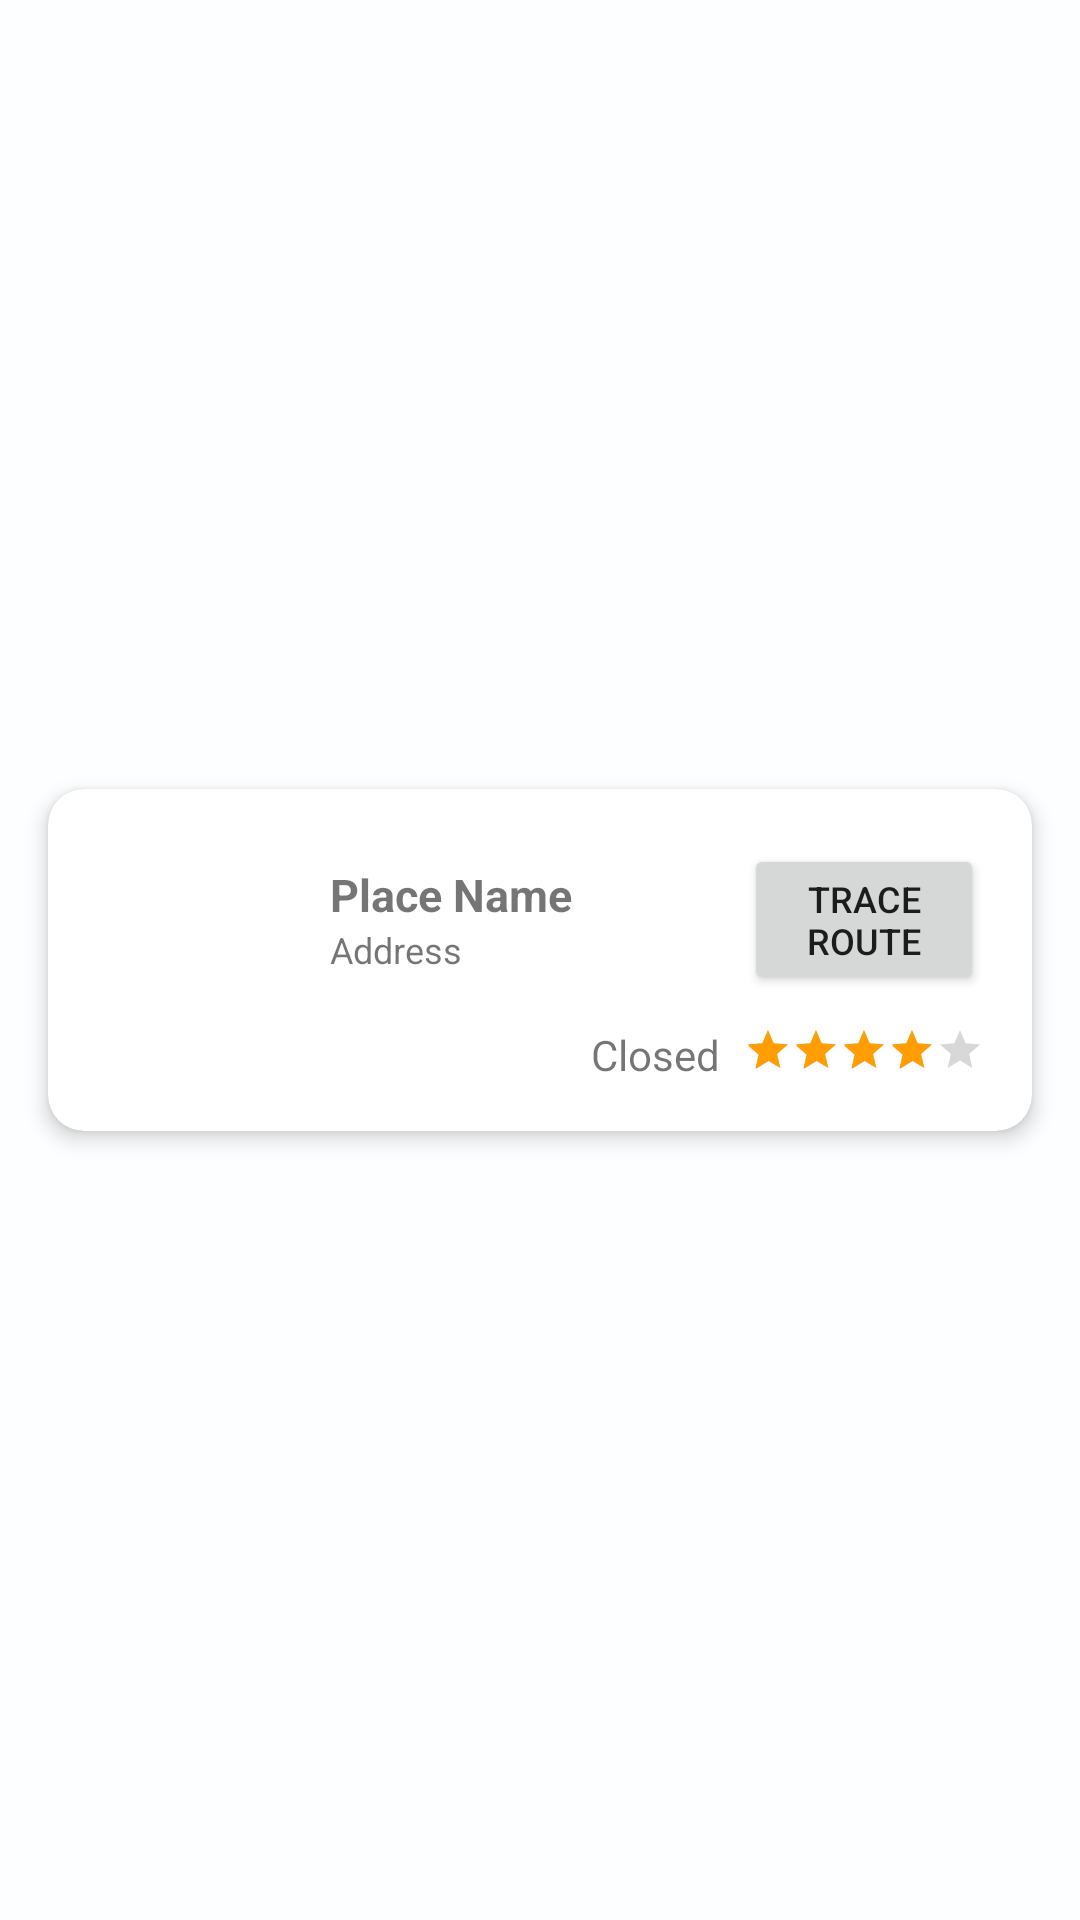

Here is an Android app screen rendered from its layout file. Give the layout XML and the strings, colors and styles it references.
<!-- AndroidManifest.xml: application theme Theme.OutOfTheNest -->
<!-- res/layout/card_place.xml -->
<?xml version="1.0" encoding="utf-8"?>
<FrameLayout xmlns:android="http://schemas.android.com/apk/res/android"
    xmlns:app="http://schemas.android.com/apk/res-auto"
    xmlns:tools="http://schemas.android.com/tools"
    android:layout_width="match_parent"
    android:layout_height="wrap_content">

    <androidx.cardview.widget.CardView
        android:id="@+id/place_card"
        android:layout_width="match_parent"
        android:layout_height="wrap_content"
        android:layout_gravity="center"
        android:layout_margin="16dp"
        app:cardElevation="4dp"

        app:cardCornerRadius="12dp">

        <LinearLayout
            android:id="@+id/place_card_main"
            android:layout_width="match_parent"
            android:layout_height="wrap_content"
            android:orientation="vertical"
            android:padding="16dp">
            
            <LinearLayout
                android:id="@+id/place_card_main_first_row"
                android:layout_width="match_parent"
                android:layout_height="wrap_content"
                android:orientation="horizontal">

                <ImageView
                    android:id="@+id/place_image"
                    android:layout_width="70dp"
                    android:layout_height="55dp"
                    android:scaleType="centerCrop"
                    android:src="@drawable/img_home_page"
                    android:layout_gravity="center_vertical" />

                <LinearLayout
                    android:id="@+id/place_card_main_first_row_info"
                    android:layout_width="0dp"
                    android:layout_height="match_parent"
                    android:layout_weight="1"
                    android:orientation="vertical"
                    android:paddingStart="8dp"
                    android:gravity="center_vertical">

                    <TextView
                        android:id="@+id/place_name"
                        android:layout_width="wrap_content"
                        android:layout_height="wrap_content"
                        android:text="@string/txt_place_name"
                        android:textStyle="bold"
                        android:textSize="15sp" />

                    <TextView
                        android:id="@+id/place_address"
                        android:layout_width="wrap_content"
                        android:layout_height="wrap_content"
                        android:text="@string/txt_place_address"
                        android:textSize="12sp"
                         />
                </LinearLayout>

                <LinearLayout
                    android:id="@+id/place_card_main_first_row_distance"
                    android:layout_width="80dp"
                    android:layout_height="match_parent"
                    android:orientation="vertical"
                    android:gravity="end|center_vertical">


















                    <Button
                        android:id="@+id/btnGo"
                        android:layout_width="match_parent"
                        android:layout_height="wrap_content"
                        android:textSize="12sp"
                        android:text="@string/btn_go_to_place" />
                </LinearLayout>
            </LinearLayout>

            
            <LinearLayout
                android:id="@+id/place_card_main_second_row"
                android:layout_width="match_parent"
                android:layout_height="wrap_content"
                android:orientation="horizontal"
                android:layout_marginTop="8dp">

                
                <HorizontalScrollView
                    android:id="@+id/tags_scroll"
                    android:layout_width="0dp"
                    android:layout_height="wrap_content"
                    android:layout_weight="0.5"
                    android:paddingEnd="8dp"
                    android:scrollbars="none"
                    tools:ignore="RtlSymmetry">

                    <LinearLayout
                        android:id="@+id/tags_Linear_layout"
                        android:layout_width="wrap_content"
                        android:layout_height="wrap_content"
                        android:orientation="horizontal">


                    </LinearLayout>
                </HorizontalScrollView>


                <TextView
                    android:id="@+id/text_status"
                    android:layout_width="0dp"
                    android:layout_height="wrap_content"
                    android:layout_weight="0.25"
                    android:text="@string/default_place_status"
                    android:gravity="end"
                    android:textSize="14sp"
                    android:paddingEnd="8dp"
                     />

                <LinearLayout
                    android:id="@+id/place_card_main_second_row_rating"
                    android:layout_width="80dp"
                    android:layout_height="wrap_content"
                    android:orientation="horizontal"
                    android:gravity="end|center_vertical">

                    <RatingBar
                        android:id="@+id/place_rating"
                        android:layout_width="wrap_content"
                        android:layout_height="wrap_content"
                        android:numStars="5"
                        android:stepSize="1"
                        android:isIndicator="true"
                        android:rating="4"
                        android:layout_gravity="center_vertical"
                        style="?android:attr/ratingBarStyleSmall"/>
                </LinearLayout>
            </LinearLayout>
        </LinearLayout>
    </androidx.cardview.widget.CardView>
</FrameLayout>
<!-- resources referenced by this layout -->
<resources>
  <string name="btn_go_to_place">Trace route</string>
  <string name="default_place_status">Closed</string>
  <string name="txt_place_address">Address</string>
  <string name="txt_place_name">Place Name</string>
  <style name="Theme.OutOfTheNest" parent="Theme.MaterialComponents.DayNight">
          <item name="android:windowBackground">@color/background</item>
          <item name="colorPrimary">@color/blue_600</item>
          <item name="colorPrimaryVariant">@color/blue_800</item>
          <item name="colorOnPrimary">@color/white</item>
          <item name="colorSecondary">@color/orange_200</item>
          <item name="colorSecondaryVariant">@color/orange_800</item>
          <item name="colorOnSecondary">@color/black</item>
          <item name="actionBarTheme">@style/MyActionBar</item>
          <item name="android:statusBarColor">@color/blue_800</item>
          <item name="android:windowLightStatusBar">false</item>
          <item name="android:windowDrawsSystemBarBackgrounds">true</item>
          <item name="android:enforceStatusBarContrast">false</item>
      </style>
  <color name="background">#FCFEFF</color>
  <color name="blue_600">#0277B6</color>
  <color name="blue_800">#023E8A</color>
  <color name="white">#FFFFFF</color>
  <color name="orange_200">#FF9D03</color>
  <color name="orange_800">#FF6D01</color>
  <color name="black">#000000</color>
  <style name="MyActionBar" parent="ThemeOverlay.AppCompat.ActionBar">
          <item name="android:textColorPrimary">@color/white</item>
      </style>
</resources>
